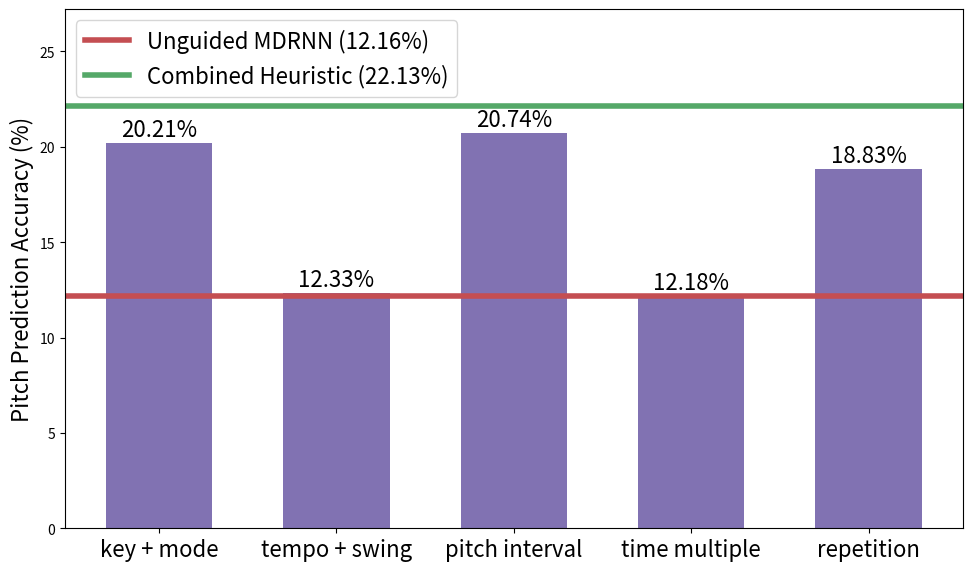

Recreate this plot in Python. (Note: this script raises an exception after producing the figure.)
import matplotlib.pyplot as plt
import numpy as np

# Data
labels = [
    "unguided MDRNN", 
    "key + mode", 
    "tempo + swing", 
    "pitch interval", 
    "time multiple", 
    "repetition", 
    "combined heuristic"
]

# NOTE
# individual, total, improv
#values = [3.02, 2.58, 3.14, 3.90, 3.07, 3.49, 5.06]
# individual, pitch, improv
#values = [9.84, 11.44, 9.22, 16.12, 8.97, 11.60, 18.82]
# individual, time, improv
#values = [26.27, 17.50, 26.50, 19.10, 30.72, 26.19, 22.54]
# combined, total, improv
#values = [3.02, 4.40, 4.29, 3.99, 4.64, 5.00, 5.06]
# individual, total, nottingham
#values = [6.02, 7.46, 8.39, 6.77, 8.02, 11.24, 14.76]
# individual, pitch, nottingham
values = [12.16, 20.21, 12.33, 20.74, 12.18, 18.83, 22.13]
# individual, time, nottingham
#values = [51.54, 37.62, 70.40, 34.21, 65.56, 51.85, 67.55]
# combined, total, nottingham
#values = [6.02, 13.23, 14.01, 13.97, 14.61, 13.06, 14.76]

# Create figure and axis
fig, ax = plt.subplots(figsize=(10, 6), dpi=300)
plt.rcParams.update({'font.size': 16})

# Define colors
# NOTE
#bar_color = '#64B5CD'  # Improv bar color
bar_color =  '#8172B2'  # Nottingham bar color
unguided_line_color = '#C44E52'  # Red for unguided reference line
combined_line_color = '#55A868'  # Green for combined heuristic reference line

# Get values for horizontal lines
unguided_value = values[0]  # Value for unguided MDRNN
combined_value = values[-1]  # Value for combined heuristic

# Create bars (excluding the first and last items which will be reference lines)
bar_labels = labels[1:-1]
bar_values = values[1:-1]
bar_positions = np.arange(len(bar_labels))

# Plot bars
bars = ax.bar(bar_positions, bar_values, color=bar_color, width=0.6)

# Add horizontal reference lines across the entire plot
ax.axhline(y=unguided_value, color=unguided_line_color, linestyle='-', linewidth=4)
ax.axhline(y=combined_value, color=combined_line_color, linestyle='-', linewidth=4)

# Set labels and title
# NOTE
ax.set_ylabel('Pitch Prediction Accuracy (%)', fontsize=16)

# Set x-axis tick labels
ax.set_xticks(bar_positions)
ax.set_xticklabels(bar_labels, fontsize=16)

# Create legend for reference lines
from matplotlib.lines import Line2D
legend_elements = [
    Line2D([0], [0], color=unguided_line_color, lw=4, label=f'Unguided MDRNN ({unguided_value:.2f}%)'),
    Line2D([0], [0], color=combined_line_color, lw=4, label=f'Combined Heuristic ({combined_value:.2f}%)')
]
# NOTE
#ax.legend(handles=legend_elements, loc='upper left', bbox_to_anchor=(0, 0.96))
ax.legend(handles=legend_elements, loc='upper left')

# Adjust y-axis to include some padding above the highest value
max_value = max(values)
# NOTE
#ax.set_ylim(0, max_value * 1.03)
ax.set_ylim(0, max_value * 1.23)
#ax.set_ylim(0, max_value * 1.28)

# Add value labels on top of each bar
for i, bar in enumerate(bars):
    height = bar.get_height()
    # NOTE
    # For combiened total notthingham
    #if i == 1 or i == 2:
    #    ax.text(bar.get_x() + bar.get_width()/2., height - 0.1,
    #        f'{bar_values[i]:.2f}%', ha='center', va='bottom')
    #elif i == 3:
    #    ax.text(bar.get_x() + bar.get_width()/2., height + 0.15,
    #        f'{bar_values[i]:.2f}%', ha='center', va='bottom')
    #else:

    # individual, pitch, improv
    #if i == 1:
    #    ax.text(bar.get_x() + bar.get_width()/2., height + 0.55,
    #        f'{bar_values[i]:.2f}%', ha='center', va='bottom')
    #elif i == 3:
    #    ax.text(bar.get_x() + bar.get_width()/2., height - 0.20,
    #        f'{bar_values[i]:.2f}%', ha='center', va='bottom')
    #else:

    # individual, time, nottingham
    #if i == 3:
    #    ax.text(bar.get_x() + bar.get_width()/2., height + 1.75,
    #        f'{bar_values[i]:.2f}%', ha='center', va='bottom')
    #else:
    ax.text(bar.get_x() + bar.get_width()/2., height + 0.1,
            f'{bar_values[i]:.2f}%', ha='center', va='bottom')

# Adjust layout to fit everything nicely
plt.tight_layout()

# Save the figure
plt.savefig('eval_creation_code/column.png', dpi=300, bbox_inches='tight')